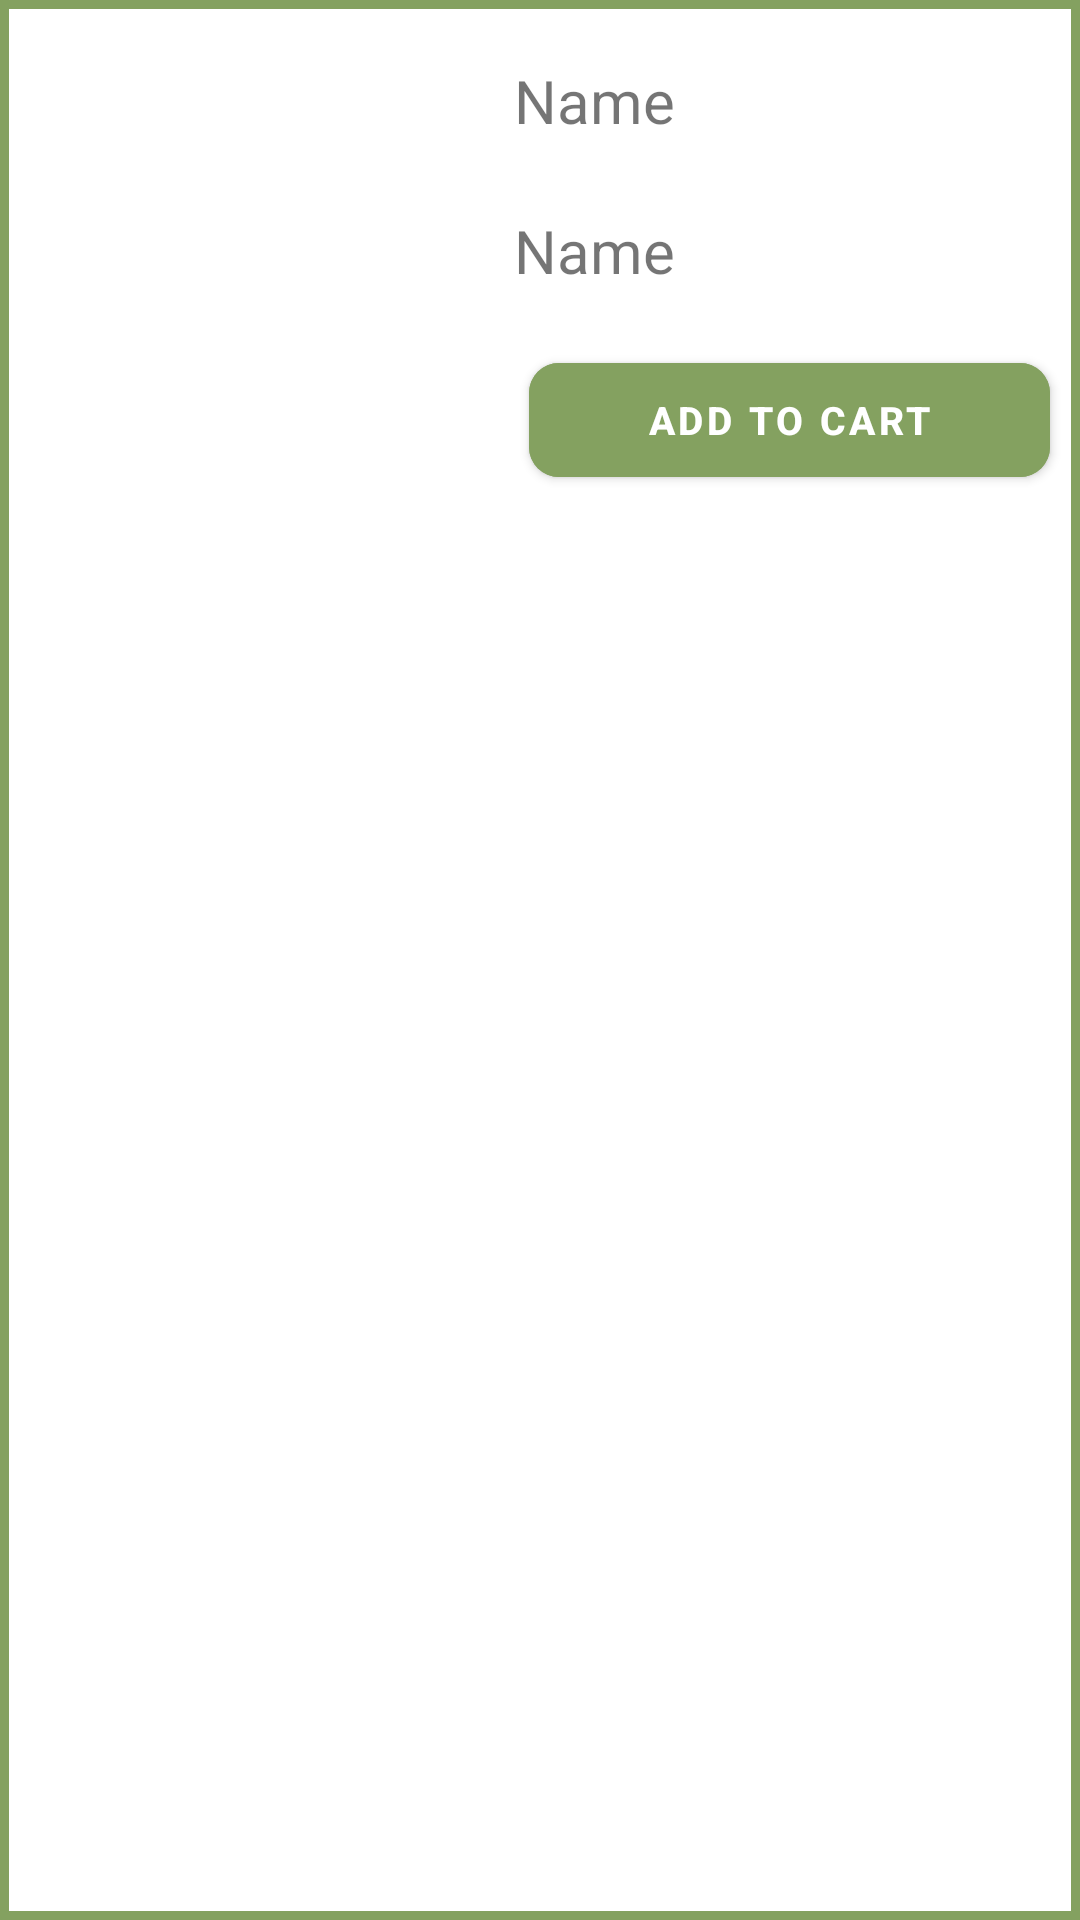

This screen was rendered from an Android layout file. Write that file and the resources it references.
<!-- AndroidManifest.xml: application theme Theme.AllIn1 -->
<!-- res/layout/items_recyclerview.xml -->
<?xml version="1.0" encoding="utf-8"?>
<androidx.constraintlayout.widget.ConstraintLayout xmlns:android="http://schemas.android.com/apk/res/android"
    android:layout_width="match_parent"
    android:layout_height="180sp"
    android:layout_margin="3sp"
    android:background="@drawable/rv_border"
    xmlns:app="http://schemas.android.com/apk/res-auto">

    <ImageView
        android:id="@+id/rv_item_image"
        android:layout_width="0dp"
        android:layout_height="match_parent"
        app:layout_constraintWidth_percent=".42"
        app:layout_constraintStart_toStartOf="parent"
        app:layout_constraintTop_toTopOf="parent"
        app:layout_constraintBottom_toBottomOf="parent"
        android:layout_margin="15dp"
        />

    <TextView
        android:id="@+id/rv_item_name"
        android:layout_width="0dp"
        android:layout_height="50dp"
        app:layout_constraintStart_toEndOf="@+id/rv_item_image"
        android:layout_marginTop="15dp"
        android:padding="5dp"
        android:text="Name"
        android:textSize="@dimen/txt_size_20sp"
        app:layout_constraintTop_toTopOf="parent"
        app:layout_constraintEnd_toEndOf="parent"/>

    <TextView
        android:id="@+id/rv_item_price"
        android:layout_width="0dp"
        android:layout_height="50dp"
        app:layout_constraintStart_toEndOf="@+id/rv_item_image"
        android:padding="5dp"
        android:text="Name"
        android:textSize="@dimen/txt_size_20sp"
        app:layout_constraintTop_toBottomOf="@id/rv_item_name"
        app:layout_constraintEnd_toEndOf="parent"/>

    <com.google.android.material.button.MaterialButton
        android:id="@+id/btn_addToCart"
        android:layout_width="0sp"
        android:layout_height="50sp"
        android:backgroundTint="#84a160"
        android:textStyle="bold"
        app:cornerRadius="10sp"
        app:layout_constraintStart_toEndOf="@+id/rv_item_image"
        android:padding="5sp"
        android:layout_marginHorizontal="10sp"
        android:text="Add to cart"
        android:textSize="@dimen/txt_size_13sp"
        app:layout_constraintTop_toBottomOf="@id/rv_item_price"
        app:layout_constraintEnd_toEndOf="parent"/>



</androidx.constraintlayout.widget.ConstraintLayout>
<!-- resources referenced by this layout -->
<resources>
  <dimen name="txt_size_13sp">13sp</dimen>
  <dimen name="txt_size_20sp">20sp</dimen>
  <!-- drawable rv_border (drawable) -->
  <?xml version="1.0" encoding="utf-8"?>
  <shape xmlns:android="http://schemas.android.com/apk/res/android"
      android:shape="rectangle"
      >
      <solid android:color="@color/white"/>
  
      <stroke android:width="3sp" android:color="#84a160"/>
  </shape>
  <style name="Theme.AllIn1" parent="Theme.MaterialComponents.DayNight.DarkActionBar">
          
          <item name="colorPrimary">@color/purple_500</item>
          <item name="colorPrimaryVariant">@color/purple_700</item>
          <item name="colorOnPrimary">@color/white</item>
          
          <item name="colorSecondary">@color/teal_200</item>
          <item name="colorSecondaryVariant">@color/teal_700</item>
          <item name="colorOnSecondary">@color/black</item>
          
          <item name="android:statusBarColor" tools:targetApi="l">?attr/colorPrimaryVariant</item>
          
      </style>
  <color name="white">#FFFFFFFF</color>
  <color name="purple_500">#FF6200EE</color>
  <color name="purple_700">#FF3700B3</color>
  <color name="teal_200">#FF03DAC5</color>
  <color name="teal_700">#FF018786</color>
  <color name="black">#FF000000</color>
</resources>
